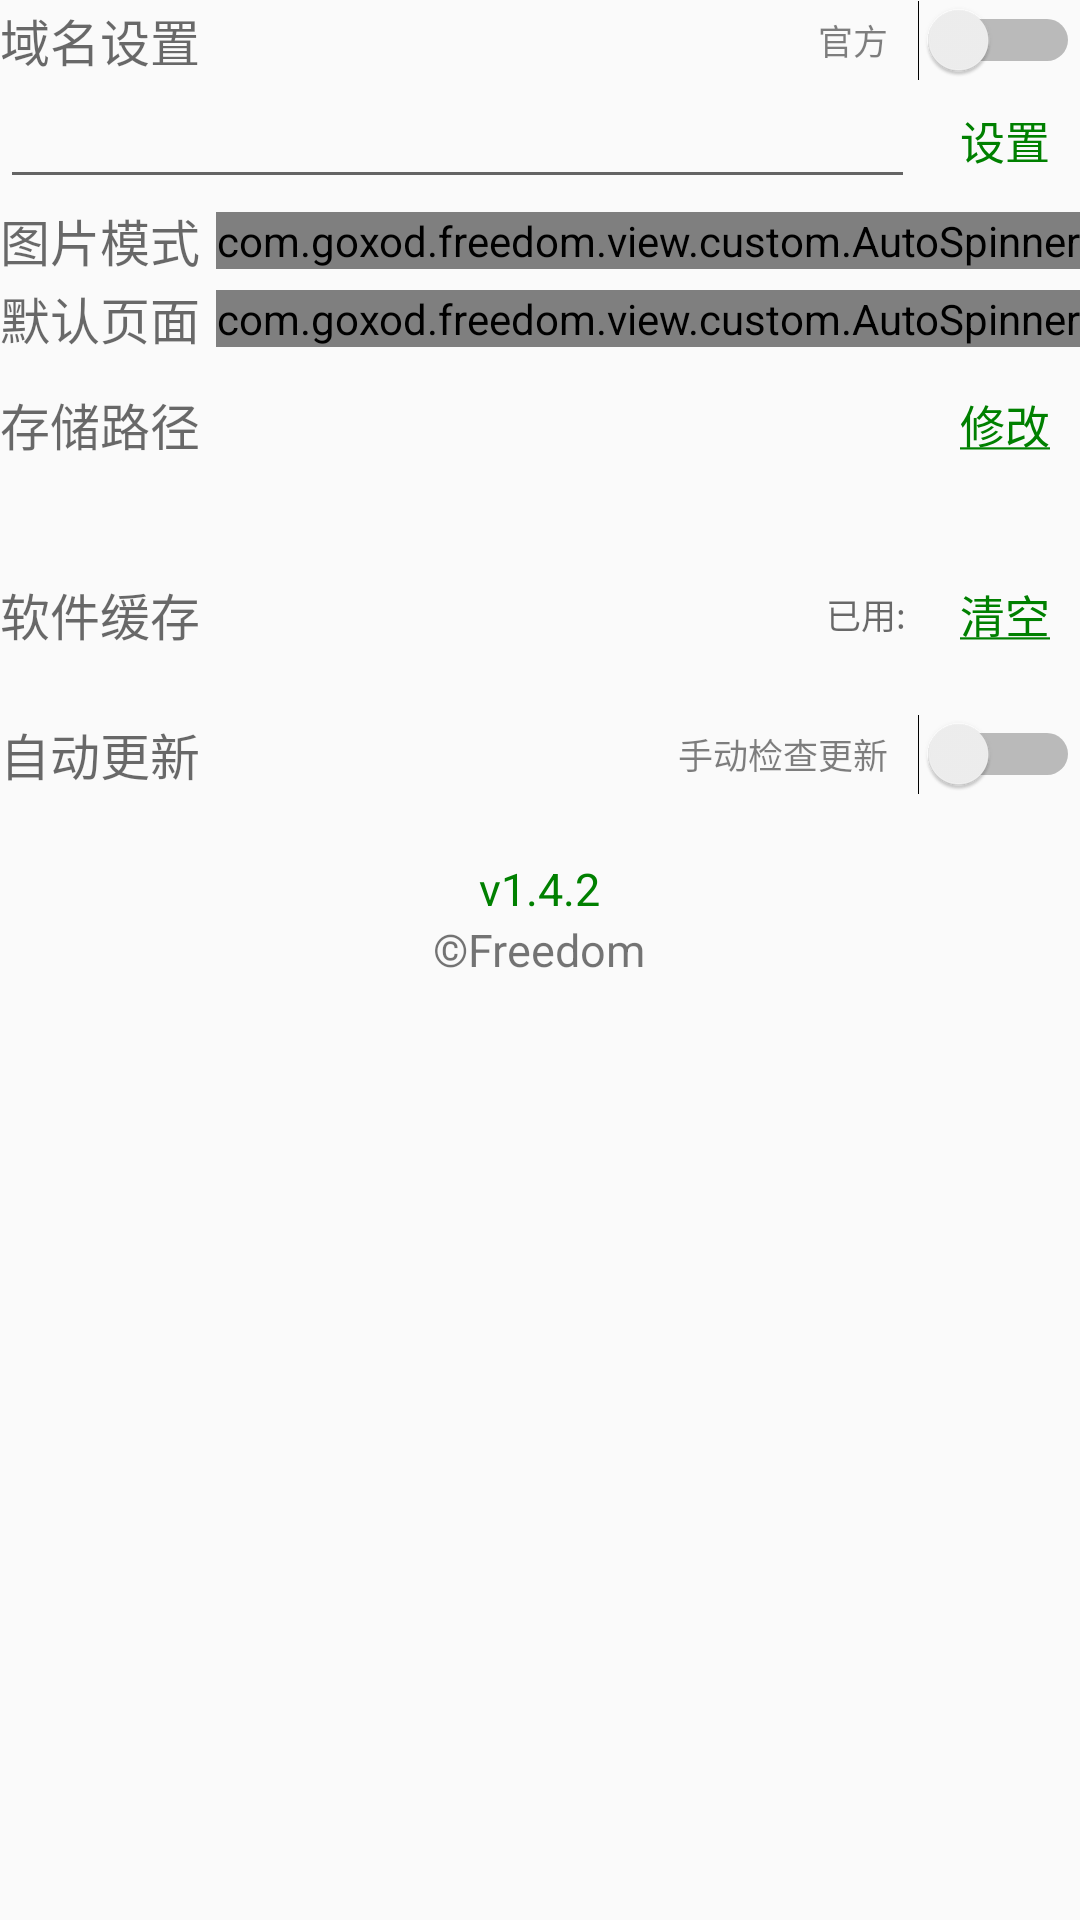

Here is an Android app screen rendered from its layout file. Give the layout XML and the strings, colors and styles it references.
<!-- AndroidManifest.xml: application theme AppTheme -->
<!-- res/layout/dialog_menu.xml -->
<?xml version="1.0" encoding="utf-8"?>
<RelativeLayout xmlns:android="http://schemas.android.com/apk/res/android"
    android:orientation="vertical" android:layout_width="match_parent"
    android:layout_height="match_parent">
    <RelativeLayout
        android:id="@+id/l_server"
        android:layout_width="match_parent"
        android:layout_height="wrap_content">
        <TextView
            android:id="@+id/tv_server"
            android:layout_width="wrap_content"
            android:layout_height="wrap_content"
            android:text="@string/tv_server"
            android:textColor="#95000000"
            android:textSize="50px"
            android:layout_centerVertical="true"
            android:layout_alignParentLeft="true" />

        <TextView
            android:id="@+id/tv_is_official"
            android:layout_width="wrap_content"
            android:layout_height="wrap_content"
            android:layout_toLeftOf="@+id/sw_server"
            android:textColor="#80000000"
            android:textSize="35px"
            android:text="@string/tv_official"
            android:layout_centerVertical="true"
            android:layout_marginRight="30px"/>

        <Switch
            android:id="@+id/sw_server"
            android:layout_width="wrap_content"
            android:layout_height="wrap_content"
            android:textSize="50px"
            android:layout_alignParentRight="true"
            android:layout_centerVertical="true"/>

    </RelativeLayout>


    <RelativeLayout
        android:id="@+id/l_et_server"
        android:layout_width="match_parent"
        android:layout_height="wrap_content"
        android:layout_below="@id/l_server">

        <TextView
            android:id="@+id/btn_server_test"
            android:layout_width="wrap_content"
            android:layout_height="wrap_content"
            android:text="设置"
            android:textSize="45px"
            android:layout_centerVertical="true"
            android:layout_alignParentRight="true"
            android:layout_marginRight="30px"
            android:layout_marginLeft="45px"
            android:textColor="@color/colorAccent" />

        <EditText
            android:id="@+id/et_server"
            android:layout_width="match_parent"
            android:layout_height="wrap_content"
            android:textSize="50px"
            android:inputType="textUri"
            android:gravity="center"
            android:layout_toLeftOf="@id/btn_server_test"
            />


    </RelativeLayout>





    <View
        android:id="@+id/v_1"
        android:layout_width="match_parent"
        android:layout_height="1dp"
        android:layout_below="@id/l_et_server"
        android:layout_marginTop="1px"
        android:layout_marginBottom="1px"/>

    <RelativeLayout
        android:id="@+id/l_list"
        android:layout_width="match_parent"
        android:layout_height="wrap_content"
        android:layout_below="@id/v_1">
        <TextView
            android:id="@+id/tv_list"
            android:layout_width="wrap_content"
            android:layout_height="wrap_content"
            android:text="@string/tv_mode_list"
            android:textColor="#95000000"
            android:textSize="50px"
            android:layout_alignParentLeft="true"
            android:layout_centerVertical="true"/>


        <com.goxod.freedom.view.custom.AutoSpinner
            android:id="@+id/sp_list"
            android:layout_width="wrap_content"
            android:layout_height="wrap_content"
            android:layout_alignParentRight="true"
            android:layout_centerVertical="true"
            />
    </RelativeLayout>


    <View
        android:id="@+id/v_2"
        android:layout_width="match_parent"
        android:layout_height="1dp"
        android:layout_below="@id/l_list"
        android:layout_marginTop="1px"
        android:layout_marginBottom="1px"/>

    <RelativeLayout
        android:id="@+id/l_first"
        android:layout_width="match_parent"
        android:layout_height="wrap_content"
        android:layout_below="@id/v_2">
        <TextView
            android:id="@+id/tv_first"
            android:layout_width="wrap_content"
            android:layout_height="wrap_content"
            android:text="@string/tv_first_page"
            android:textColor="#95000000"
            android:textSize="50px"
            android:layout_alignParentLeft="true"
            android:layout_centerVertical="true"/>


        <com.goxod.freedom.view.custom.AutoSpinner
            android:id="@+id/sp_first"
            android:layout_width="wrap_content"
            android:layout_height="wrap_content"
            android:layout_alignParentRight="true"
            android:layout_centerVertical="true" />

    </RelativeLayout>

    <View
        android:id="@+id/v_6"
        android:layout_width="match_parent"
        android:layout_height="1dp"
        android:layout_below="@id/l_first"
        android:layout_marginTop="10px"
        android:layout_marginBottom="20px"/>



    <RelativeLayout
        android:id="@+id/l_folder"
        android:layout_below="@id/v_6"
        android:layout_width="match_parent"
        android:layout_height="wrap_content">
        <TextView
            android:id="@+id/tv_folder"
            android:layout_width="wrap_content"
            android:layout_height="wrap_content"
            android:text="@string/save_folder"
            android:textColor="#95000000"
            android:textSize="50px"
            android:layout_alignParentLeft="true"
            android:layout_centerVertical="true"/>


        <TextView
            android:id="@+id/btn_folder"
            android:layout_width="wrap_content"
            android:layout_height="wrap_content"
            android:text="@string/btn_folder_modify"
            android:textSize="45px"
            android:layout_centerVertical="true"
            android:layout_alignParentRight="true"
            android:layout_marginRight="30px"
            android:textColor="@color/colorAccent" />

    </RelativeLayout>

    <TextView
        android:id="@+id/tv_folder_path"
        android:layout_width="match_parent"
        android:layout_height="wrap_content"
        android:layout_below="@+id/l_folder"
        android:textSize="40px"
        android:ellipsize="start"
        android:singleLine="true"
        />


    <View
        android:id="@+id/v_3"
        android:layout_width="match_parent"
        android:layout_height="1dp"
        android:layout_below="@id/tv_folder_path"
        android:layout_marginTop="30px"
        android:layout_marginBottom="30px"
        />


    <RelativeLayout
        android:id="@+id/l_cache"
        android:layout_below="@id/v_3"
        android:layout_width="match_parent"
        android:layout_height="wrap_content">
        <TextView
            android:id="@+id/tv_cache"
            android:layout_width="wrap_content"
            android:layout_height="wrap_content"
            android:text="@string/tv_cache"
            android:textColor="#95000000"
            android:textSize="50px"
            android:layout_alignParentLeft="true"
            android:layout_centerVertical="true"/>

        <TextView
            android:id="@+id/tv_cache_size"
            android:layout_width="wrap_content"
            android:layout_height="wrap_content"
            android:text="@string/tv_cache_size"
            android:textColor="#95000000"
            android:textSize="35px"
            android:layout_centerVertical="true"
            android:layout_marginRight="45px"
            android:layout_toLeftOf="@+id/btn_cache"/>


        <TextView
            android:id="@+id/btn_cache"
            android:layout_width="wrap_content"
            android:layout_height="wrap_content"
            android:text="@string/clean_cache"
            android:textSize="45px"
            android:layout_centerVertical="true"
            android:layout_alignParentRight="true"
            android:layout_marginRight="30px"
            android:textColor="@color/colorAccent" />

    </RelativeLayout>

    <View
        android:id="@+id/v_4"
        android:layout_width="match_parent"
        android:layout_height="1dp"
        android:layout_below="@id/l_cache"
        android:layout_marginTop="30px"
        android:layout_marginBottom="30px"
        />

    <RelativeLayout
        android:id="@+id/l_update"
        android:layout_below="@id/v_4"
        android:layout_width="match_parent"
        android:layout_height="wrap_content">
        <TextView
            android:id="@+id/tv_update"
            android:layout_width="wrap_content"
            android:layout_height="wrap_content"
            android:text="@string/tv_update"
            android:textColor="#95000000"
            android:textSize="50px"
            android:layout_alignParentLeft="true"
            android:layout_centerVertical="true"/>

        <TextView
            android:id="@+id/tv_is_auto_update"
            android:layout_width="wrap_content"
            android:layout_height="wrap_content"
            android:layout_toLeftOf="@+id/sw_update"
            android:textColor="#80000000"
            android:textSize="35px"
            android:text="@string/manual_update"
            android:layout_centerVertical="true"
            android:layout_marginRight="30px"/>

        <Switch
            android:id="@+id/sw_update"
            android:layout_width="wrap_content"
            android:layout_height="wrap_content"
            android:textSize="50px"
            android:layout_alignParentRight="true"
            android:layout_centerVertical="true"/>

    </RelativeLayout>


    <View
        android:id="@+id/v_5"
        android:layout_width="match_parent"
        android:layout_height="1dp"
        android:layout_below="@id/l_update"
        android:layout_marginTop="30px"
        android:layout_marginBottom="30px"
        />

    <RelativeLayout
        android:id="@+id/about"
        android:layout_width="wrap_content"
        android:layout_height="wrap_content"
        android:layout_below="@id/v_5"
        android:layout_centerHorizontal="true">
        <TextView
            android:id="@+id/tv_03"

            android:layout_width="wrap_content"
            android:layout_height="wrap_content"
            android:textSize="45px"
            android:text="@string/version_name"
            android:textColor="@color/colorAccent"
            android:layout_centerHorizontal="true"/>

        <TextView
            android:id="@+id/tv_04"
            android:layout_below="@id/tv_03"
            android:layout_width="wrap_content"
            android:layout_height="wrap_content"
            android:textSize="45px"
            android:text="&#169;Freedom"
            android:layout_centerHorizontal="true"/>

    </RelativeLayout>


</RelativeLayout>
<!-- resources referenced by this layout -->
<resources>
  <color name="colorAccent">#008000</color>
  <string name="btn_folder_modify"><u>修改</u></string>
  <string name="clean_cache"><u>清空</u></string>
  <string name="manual_update">手动检查更新</string>
  <string name="save_folder">存储路径</string>
  <string name="tv_cache">软件缓存</string>
  <string name="tv_cache_size">已用: </string>
  <string name="tv_first_page">默认页面</string>
  <string name="tv_mode_list">图片模式</string>
  <string name="tv_official">官方</string>
  <string name="tv_server">域名设置</string>
  <string name="tv_update">自动更新</string>
  <string name="version_name">v1.4.2</string>
  <style name="AppTheme" parent="Theme.AppCompat.Light.DarkActionBar">
          
          <item name="colorPrimary">@color/colorPrimary</item>
          <item name="colorPrimaryDark">@color/colorPrimaryDark</item>
          <item name="colorAccent">@color/colorAccent</item>
  
      </style>
  <color name="colorPrimary">#0F7884</color>
  <color name="colorPrimaryDark">#0F7884</color>
</resources>
